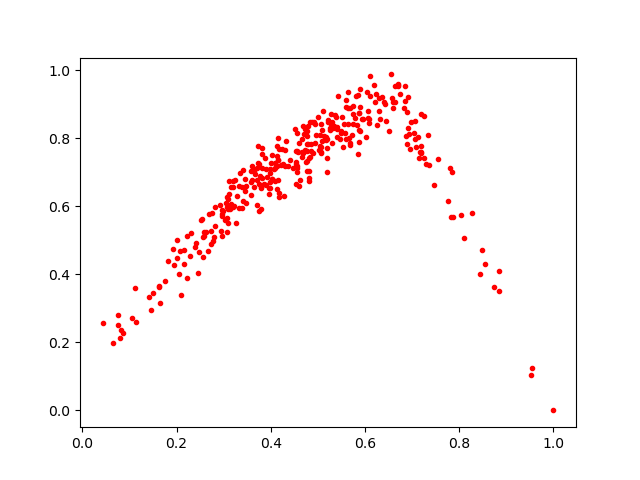

Source data for this figure (header and first rows):
0.364528, 0.6567819
0.3149, 0.6573
0.5494, 0.8166
0.5838, 0.8395
0.2742, 0.5799
0.4591, 0.785
0.5272, 0.8713
0.2723, 0.4897
0.2659, 0.4682
0.4308, 0.7659
0.6256, 0.8386
0.5105, 0.8805
0.7806, 0.711
0.409, 0.7283
0.7846, 0.6992
0.3135, 0.5905
0.5947, 0.8557
0.8542, 0.4289
0.4825, 0.7433
0.6884, 0.7827
0.4619, 0.6759
0.6112, 0.9232
0.6734, 0.9312
0.4773, 0.7611
0.4142, 0.7478
0.6881, 0.8777
0.5389, 0.8609
0.5737, 0.8714
0.1059, 0.2707
0.3582, 0.703
0.4026, 0.6797
0.5224, 0.8543
0.4516, 0.8259
0.3085, 0.5929
0.5903, 0.9443
0.2546, 0.5614
0.3231, 0.6781
0.4897, 0.755
0.2558, 0.5096
0.6098, 0.9817
0.2166, 0.4711
0.5436, 0.9226
0.3452, 0.6449
0.4256, 0.7228
0.8442, 0.4006
0.8031, 0.5736
0.5406, 0.8325
0.7298, 0.7251
0.1929, 0.4754
0.4419, 0.7371
0.3599, 0.6773
0.4773, 0.7832
0.6022, 0.8034
0.5048, 0.7767
0.6547, 0.9874
0.3995, 0.7275
0.4469, 0.7116
0.5014, 0.7642
0.2788, 0.5094
0.454, 0.7635
0.559, 0.9116
... 286 more rows
